Image classification data set "Pretraite" (Angejules123/MULTIMODAL on GitHub). Class labels (4): mild demented, moderate demented, non demented, very mild demented.

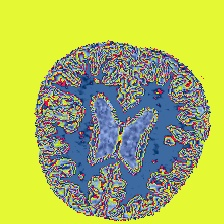
Label: non demented

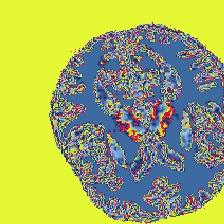
Label: non demented

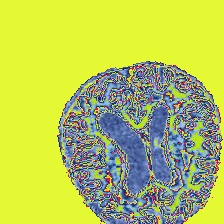
Label: mild demented

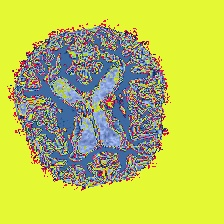
Label: mild demented

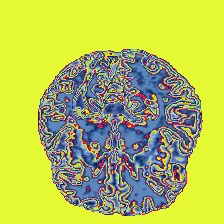
Label: very mild demented

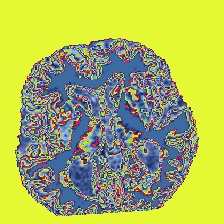
Label: very mild demented
